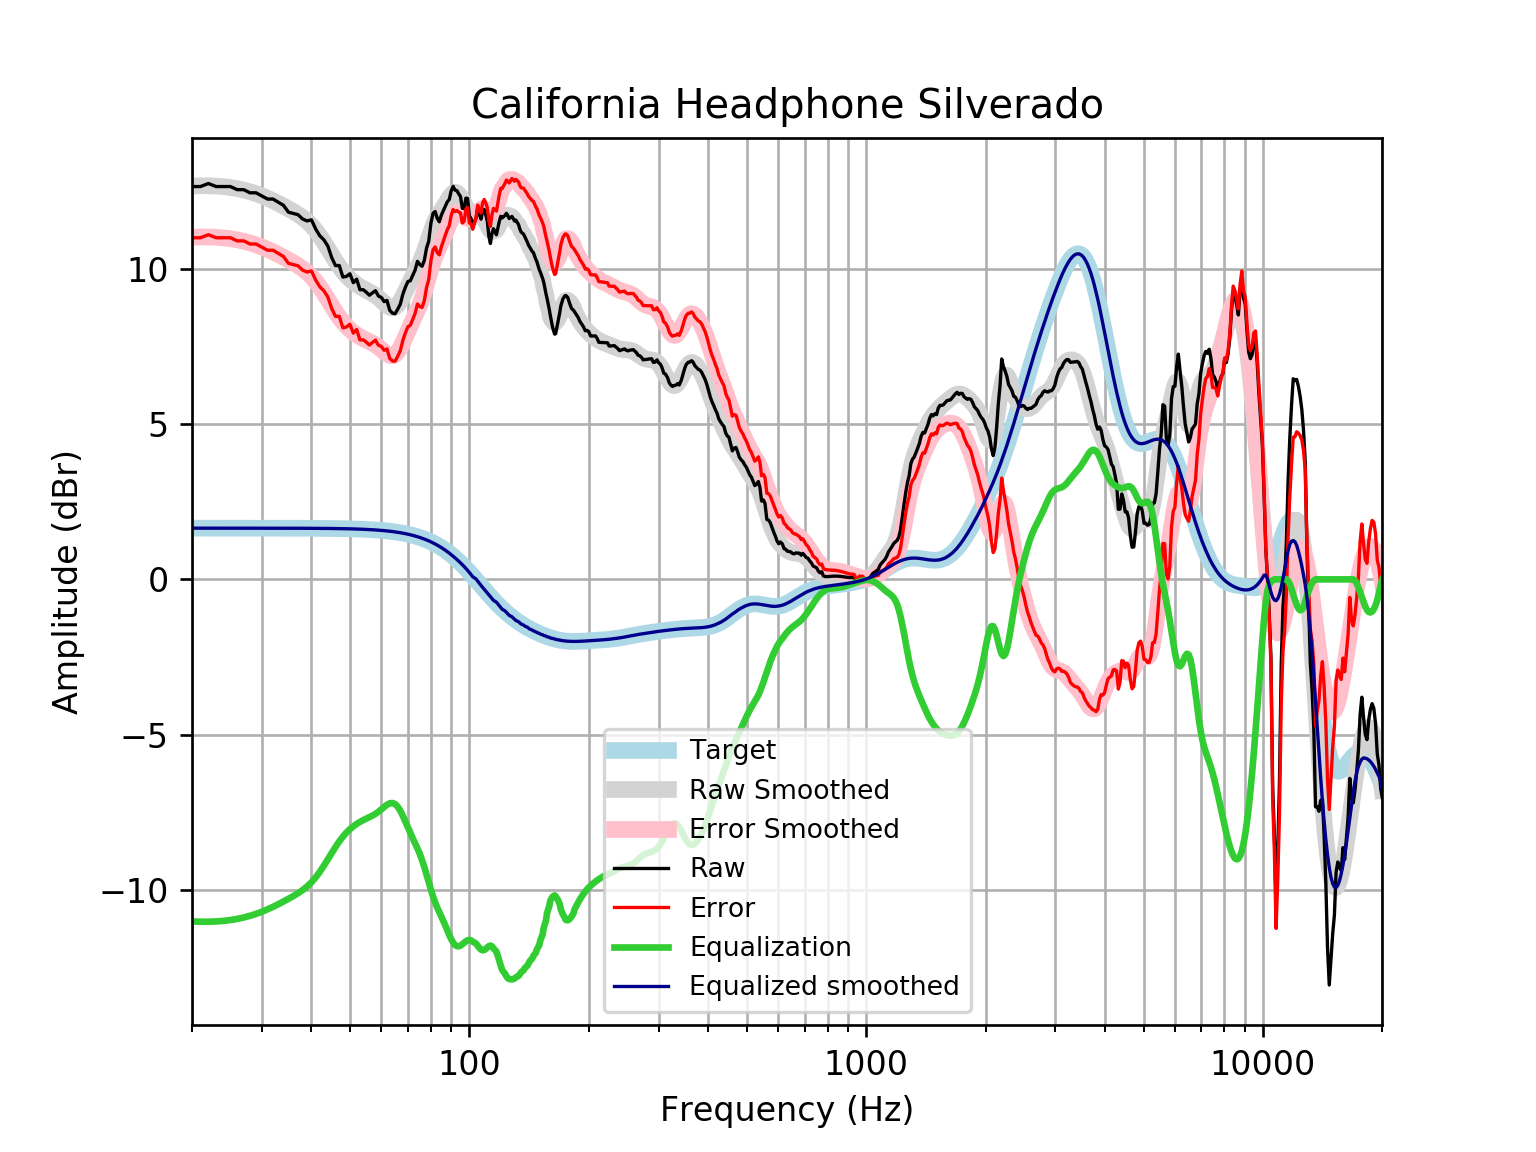

The file beside this chart, header and first rows:
frequency, raw, error, smoothed, error_smoothed, equalization, equalized_raw, equalized_smoothed, target
20, 12.64, 10.99, 12.65, 11.01, -11.01, 1.633, 1.648, 1.648
21, 12.64, 10.99, 12.66, 11.02, -11.02, 1.624, 1.648, 1.648
22, 12.74, 11.09, 12.66, 11.02, -11.02, 1.721, 1.648, 1.648
23, 12.64, 10.99, 12.65, 11.01, -11.01, 1.632, 1.648, 1.648
24, 12.64, 10.99, 12.64, 10.99, -10.99, 1.65, 1.648, 1.648
25, 12.64, 10.99, 12.61, 10.96, -10.96, 1.678, 1.648, 1.648
26, 12.54, 10.89, 12.57, 10.92, -10.92, 1.614, 1.648, 1.648
27, 12.54, 10.89, 12.53, 10.88, -10.88, 1.659, 1.648, 1.648
28, 12.44, 10.79, 12.47, 10.83, -10.83, 1.612, 1.647, 1.647
29, 12.44, 10.79, 12.41, 10.76, -10.76, 1.674, 1.647, 1.647
30, 12.34, 10.69, 12.34, 10.69, -10.69, 1.643, 1.647, 1.647
31, 12.24, 10.59, 12.27, 10.62, -10.62, 1.619, 1.647, 1.647
32, 12.24, 10.59, 12.18, 10.54, -10.54, 1.7, 1.647, 1.647
33, 12.13, 10.49, 12.1, 10.45, -10.45, 1.683, 1.647, 1.647
34, 12.04, 10.39, 12.01, 10.37, -10.37, 1.67, 1.646, 1.646
35, 11.81, 10.17, 11.92, 10.28, -10.28, 1.536, 1.646, 1.646
36, 11.77, 10.13, 11.84, 10.19, -10.19, 1.584, 1.645, 1.645
37, 11.73, 10.09, 11.74, 10.1, -10.1, 1.636, 1.645, 1.645
38, 11.59, 9.95, 11.64, 9.997, -9.997, 1.597, 1.644, 1.644
39, 11.53, 9.889, 11.53, 9.881, -9.881, 1.651, 1.644, 1.644
40, 11.57, 9.925, 11.39, 9.746, -9.746, 1.822, 1.643, 1.643
41, 11.27, 9.629, 11.23, 9.588, -9.588, 1.683, 1.642, 1.642
42, 11.05, 9.412, 11.05, 9.408, -9.408, 1.644, 1.641, 1.641
43, 10.92, 9.284, 10.85, 9.212, -9.212, 1.712, 1.64, 1.64
44, 10.72, 9.083, 10.65, 9.007, -9.007, 1.715, 1.639, 1.639
45, 10.35, 8.713, 10.44, 8.802, -8.802, 1.548, 1.637, 1.637
46, 10.1, 8.46, 10.24, 8.609, -8.609, 1.487, 1.635, 1.635
47, 10.1, 8.466, 10.07, 8.433, -8.433, 1.666, 1.634, 1.633
48, 9.726, 8.094, 9.911, 8.28, -8.28, 1.446, 1.631, 1.631
49, 9.748, 8.119, 9.778, 8.149, -8.149, 1.599, 1.629, 1.629
50, 9.833, 8.207, 9.665, 8.039, -8.039, 1.795, 1.626, 1.626
51, 9.547, 7.924, 9.57, 7.946, -7.946, 1.601, 1.623, 1.623
52, 9.658, 8.038, 9.489, 7.869, -7.869, 1.789, 1.62, 1.62
53, 9.32, 7.704, 9.419, 7.803, -7.803, 1.517, 1.616, 1.616
54, 9.32, 7.708, 9.359, 7.747, -7.747, 1.573, 1.612, 1.612
55, 9.24, 7.633, 9.305, 7.698, -7.698, 1.542, 1.607, 1.607
56, 9.142, 7.54, 9.253, 7.651, -7.651, 1.492, 1.602, 1.602
57, 9.22, 7.623, 9.197, 7.601, -7.601, 1.619, 1.596, 1.596
58, 9.287, 7.697, 9.134, 7.544, -7.544, 1.743, 1.59, 1.59
59, 9.115, 7.532, 9.06, 7.477, -7.477, 1.639, 1.583, 1.583
60, 9.072, 7.496, 8.977, 7.401, -7.401, 1.672, 1.576, 1.576
61, 8.937, 7.369, 8.89, 7.322, -7.322, 1.615, 1.568, 1.568
62, 8.974, 7.416, 8.811, 7.252, -7.252, 1.722, 1.559, 1.559
63, 8.658, 7.109, 8.755, 7.205, -7.205, 1.452, 1.549, 1.549
64, 8.566, 7.028, 8.733, 7.195, -7.195, 1.371, 1.538, 1.538
65, 8.548, 7.021, 8.758, 7.231, -7.231, 1.317, 1.527, 1.527
66, 8.695, 7.18, 8.831, 7.317, -7.317, 1.378, 1.514, 1.514
67, 8.859, 7.358, 8.948, 7.447, -7.447, 1.412, 1.501, 1.501
68, 9.183, 7.696, 9.099, 7.612, -7.612, 1.57, 1.486, 1.486
69, 9.401, 7.93, 9.266, 7.796, -7.796, 1.605, 1.471, 1.471
70, 9.582, 8.128, 9.436, 7.983, -7.983, 1.599, 1.454, 1.454
71, 9.61, 8.174, 9.598, 8.163, -8.163, 1.447, 1.436, 1.436
72, 9.784, 8.368, 9.748, 8.332, -8.332, 1.452, 1.416, 1.416
73, 9.951, 8.556, 9.889, 8.494, -8.494, 1.458, 1.395, 1.395
74, 10.23, 8.86, 10.03, 8.658, -8.658, 1.575, 1.373, 1.373
75, 10.13, 8.78, 10.18, 8.835, -8.835, 1.294, 1.349, 1.349
76, 10.07, 8.751, 10.36, 9.034, -9.034, 1.041, 1.324, 1.324
77, 10.26, 8.962, 10.55, 9.257, -9.257, 1.003, 1.297, 1.297
78, 10.66, 9.387, 10.77, 9.497, -9.497, 1.159, 1.269, 1.269
79, 10.88, 9.641, 10.98, 9.745, -9.745, 1.135, 1.239, 1.239
... 553 more rows
